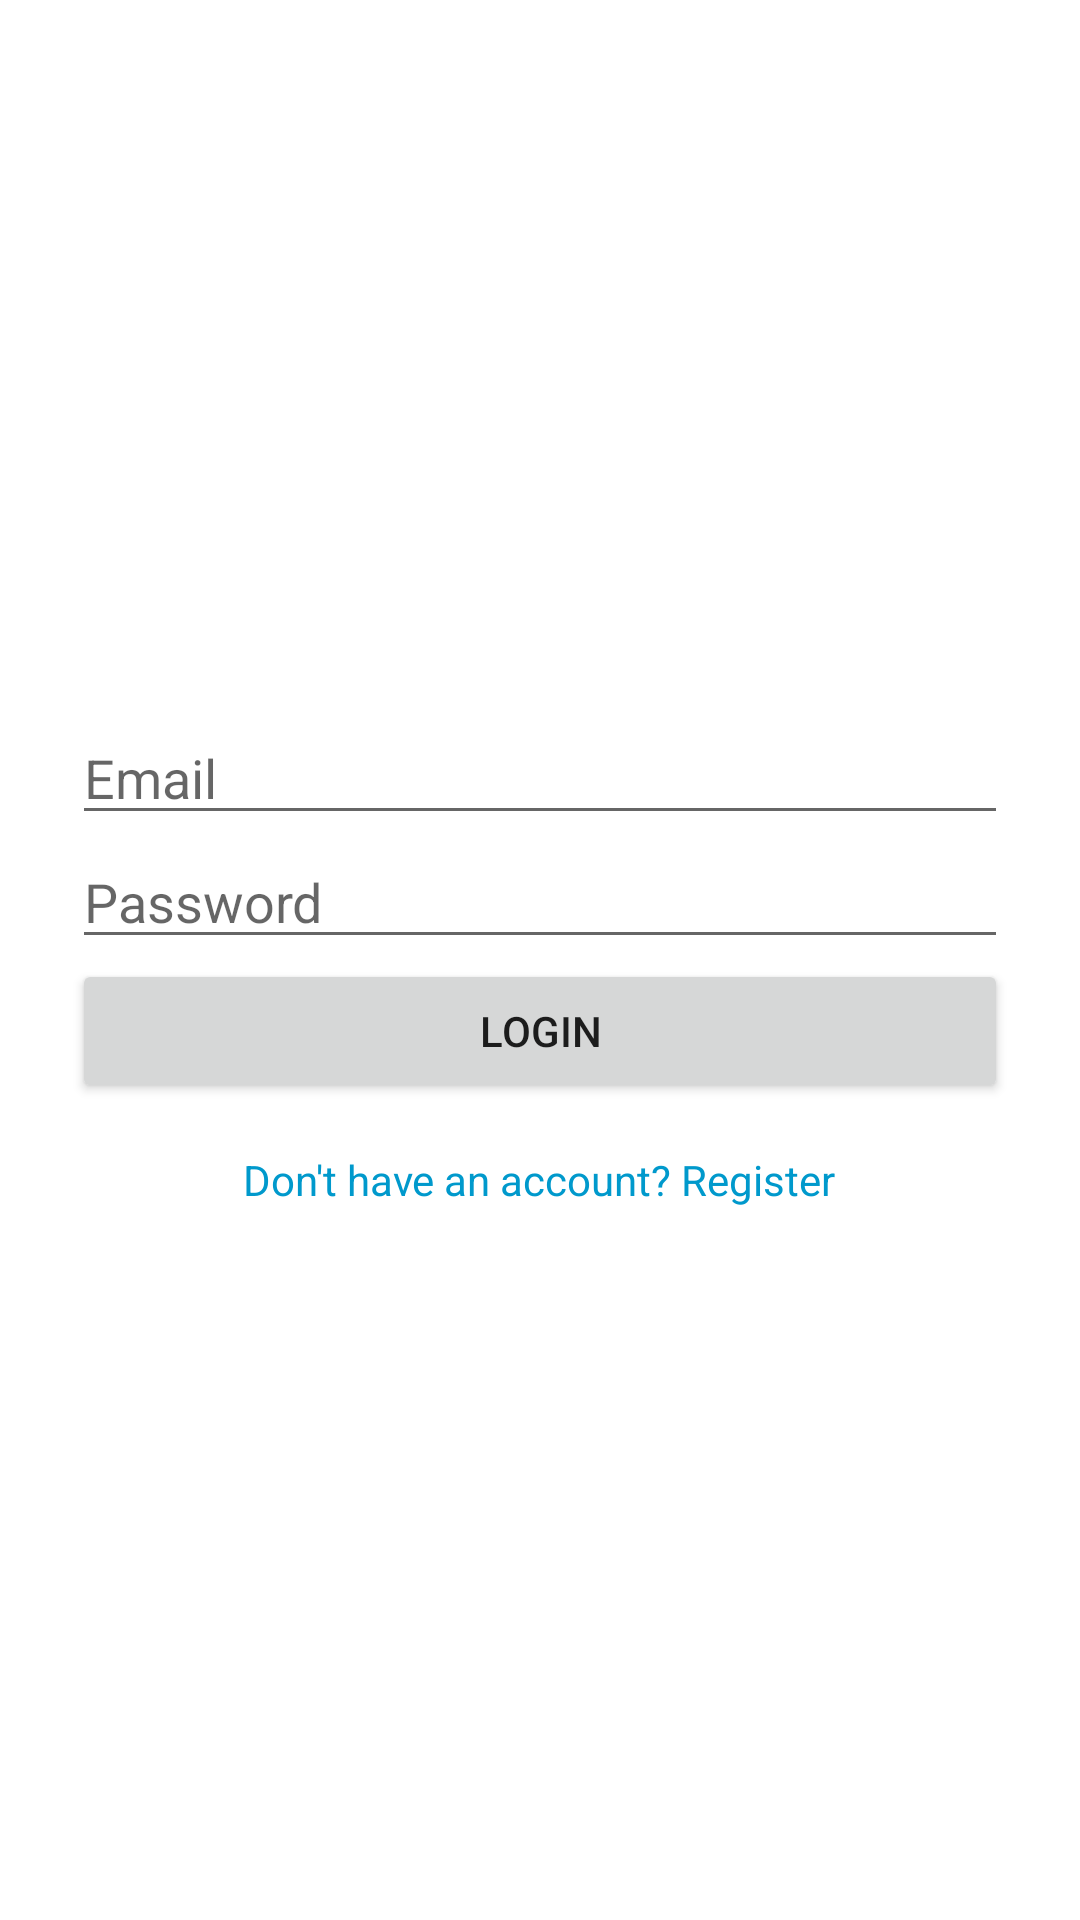

Produce the Android XML layout that renders to this screen, including the resource entries it uses.
<!-- AndroidManifest.xml: application theme AppTheme -->
<!-- res/layout/fragment_login.xml -->
<?xml version="1.0" encoding="utf-8"?>
<LinearLayout xmlns:android="http://schemas.android.com/apk/res/android"
    android:layout_width="match_parent"
    android:layout_height="match_parent"
    android:orientation="vertical"
    android:padding="24dp"
    android:gravity="center">

    <EditText
        android:id="@+id/emailInput"
        android:layout_width="match_parent"
        android:layout_height="wrap_content"
        android:hint="Email"
        android:inputType="textEmailAddress" />

    <EditText
        android:id="@+id/passwordInput"
        android:layout_width="match_parent"
        android:layout_height="wrap_content"
        android:hint="Password"
        android:inputType="textPassword" />

    <Button
        android:id="@+id/loginButton"
        android:layout_width="match_parent"
        android:layout_height="wrap_content"
        android:text="Login" />

    <TextView
        android:id="@+id/goToRegister"
        android:layout_width="wrap_content"
        android:layout_height="wrap_content"
        android:text="Don't have an account? Register"
        android:textColor="@android:color/holo_blue_dark"
        android:paddingTop="16dp" />
</LinearLayout>
<!-- resources referenced by this layout -->
<resources>
  <style name="AppTheme" parent="Theme.MaterialComponents.Light.NoActionBar">
          
          <item name="colorPrimary">@color/mp_color_primary</item>
          <item name="colorPrimaryVariant">@color/mp_color_primary_variant</item>
          <item name="colorPrimaryDark">@color/mp_color_primary_dark</item>
          
          <item name="colorSecondary">@color/mp_color_secondary</item>
          <item name="colorSecondaryVariant">@color/mp_color_secondary_variant</item>
          <item name="colorError">@color/mp_color_error</item>
          
          <item name="android:statusBarColor">?attr/colorPrimary</item>
          
      </style>
  <color name="mp_color_primary">#B00020</color>
  <color name="mp_color_primary_variant">#12B5CB</color>
  <color name="mp_color_primary_dark">#00676D</color>
  <color name="mp_color_secondary">#FBBC04</color>
  <color name="mp_color_secondary_variant">#F9AB00</color>
  <color name="mp_color_error">#B00020</color>
</resources>
